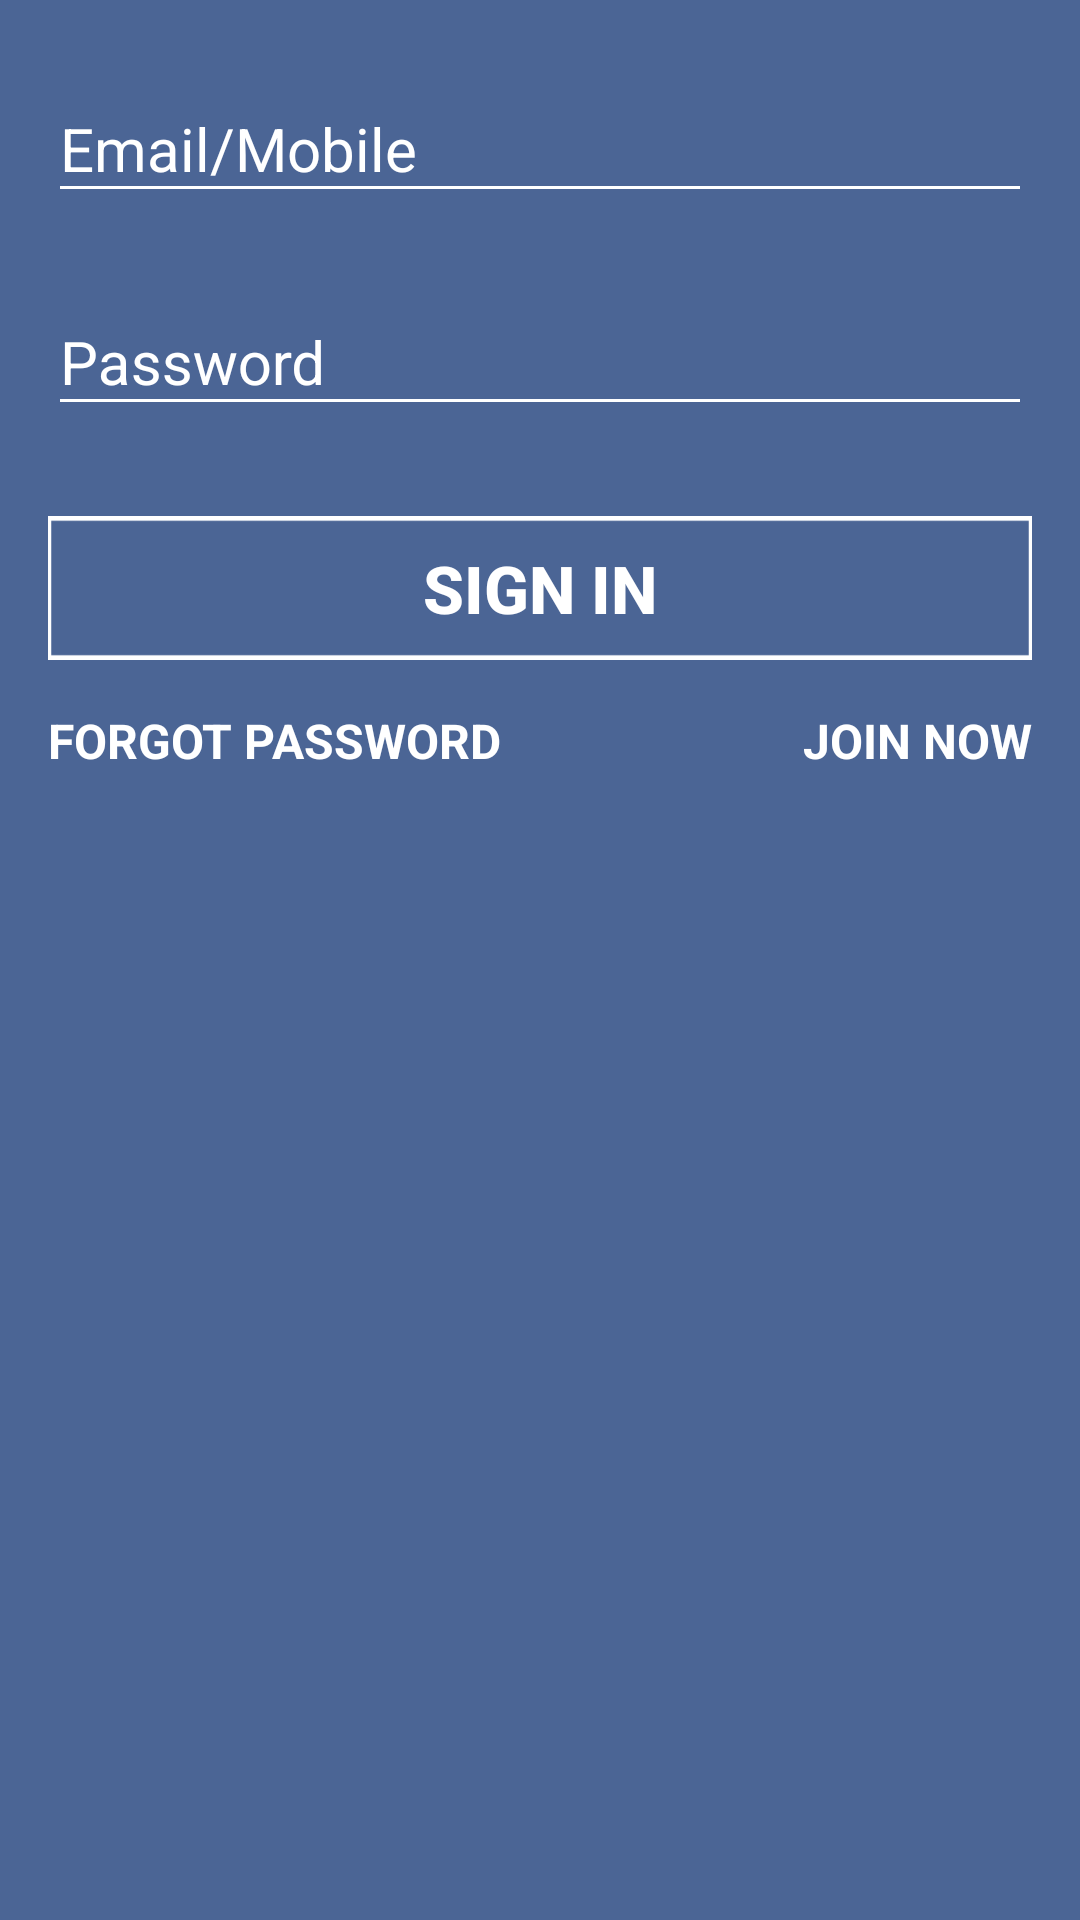

The Android layout XML behind this screen, and the referenced resources:
<!-- AndroidManifest.xml: application theme AppTheme -->
<!-- res/layout/activity_login.xml -->
<?xml version="1.0" encoding="utf-8"?>
<RelativeLayout xmlns:android="http://schemas.android.com/apk/res/android"
    xmlns:app="http://schemas.android.com/apk/res-auto"
    xmlns:tools="http://schemas.android.com/tools"
    android:layout_width="match_parent"
    android:layout_height="match_parent"
    android:background="@drawable/sign_up"
    android:paddingLeft="16dp"
    android:paddingRight="16dp">

    <android.support.design.widget.TextInputLayout
        android:id="@+id/login_email_layout"
        android:layout_width="match_parent"
        android:layout_height="wrap_content"
        android:layout_marginTop="16dp"
        android:theme="@style/TextLabel">

        <EditText
            android:id="@+id/login_email"
            android:layout_width="match_parent"
            android:layout_height="wrap_content"
            android:layout_marginTop="16dp"
            android:hint="Email/Mobile"
            android:singleLine="true" />

    </android.support.design.widget.TextInputLayout>


    <android.support.design.widget.TextInputLayout
        android:id="@+id/login_password_layout"
        android:layout_width="match_parent"
        android:layout_height="wrap_content"
        android:layout_below="@+id/login_email_layout"
        android:layout_marginTop="16dp"
        android:theme="@style/TextLabel">

        <EditText
            android:id="@+id/login_password"
            android:layout_width="match_parent"
            android:layout_height="wrap_content"
            android:layout_marginTop="16dp"
            android:hint="Password"
            android:inputType="textPassword"
            android:singleLine="true" />
    </android.support.design.widget.TextInputLayout>


    <Button
        android:id="@+id/sign_in"
        android:layout_width="match_parent"
        android:layout_height="wrap_content"
        android:layout_below="@+id/login_password_layout"
        android:layout_marginTop="30dp"
        android:background="@drawable/rectangle_1"
        android:onClick="signin_button"
        android:text="SIGN IN"
        android:textColor="@color/colorWhite"
        android:textSize="22sp"
        android:textStyle="bold" />


    <TextView
        android:id="@+id/forgot_password"
        android:layout_width="wrap_content"
        android:layout_height="wrap_content"
        android:layout_alignParentLeft="true"
        android:layout_below="@id/sign_in"
        android:text="FORGOT PASSWORD"
        android:onClick="forgotPassword"
        android:textColor="@color/colorWhite"
        android:layout_marginTop="16dp"
        android:textSize="16sp"
        android:textStyle="bold" />

    <TextView
        android:id="@+id/join_now"
        android:layout_width="wrap_content"
        android:layout_height="wrap_content"
        android:layout_alignParentRight="true"
        android:layout_alignRight="@+id/forgot_password"
        android:layout_below="@+id/sign_in"
        android:text="JOIN NOW"
        android:onClick="register"
        android:layout_marginTop="16dp"
        android:textColor="@color/colorWhite"
        android:textSize="16sp"
        android:textStyle="bold" />

    <LinearLayout
        android:layout_width="match_parent"
        android:layout_height="match_parent"
        android:orientation="vertical"
        android:id="@+id/forgot"
        android:visibility="gone">

        <TextView
            android:id="@+id/forgot_email"
            android:layout_width="wrap_content"
            android:layout_height="wrap_content"
            android:text="Please enter your email or phone!"
            android:textColor="@color/colorWhite"
            android:layout_marginTop="16dp"
            android:textSize="20sp"
            android:textStyle="bold" />


        <TextView
            android:id="@+id/email_or_phone"
            android:layout_width="wrap_content"
            android:layout_height="wrap_content"
            android:text="Email or Phone"
            android:textColor="@color/colorWhite"
            android:layout_marginTop="16dp"
            android:textSize="16sp"
            android:textStyle="bold" />

        <EditText
            android:layout_width="match_parent"
            android:layout_height="wrap_content"
            android:layout_marginTop="16dp"
            android:id="@+id/reset_email"
            />

        <Button
            android:layout_width="match_parent"
            android:layout_height="wrap_content"
            android:id="@+id/reset_button"
            android:onClick="resetPass"
            android:layout_marginTop="16dp"
            android:text="Reset"/>


    </LinearLayout>


</RelativeLayout>
<!-- resources referenced by this layout -->
<resources>
  <color name="colorWhite">#FFFFFF</color>
  <!-- drawable rectangle_1: png bitmap (drawable-hdpi, 598 bytes) -->
  <!-- drawable sign_up: png bitmap (drawable-hdpi, 11147 bytes) -->
  <style name="TextLabel" parent="TextAppearance.AppCompat">
          
          <item name="android:textColorHint">@color/colorWhite</item>
          <item name="android:textSize">20sp</item>
          <item name="colorControlNormal">@color/colorWhite</item>
          <item name="colorControlActivated">@color/colorWhite</item>
      </style>
  <style name="AppTheme" parent="Theme.AppCompat.Light.NoActionBar">
          
          <item name="colorPrimary">@color/colorPrimary</item>
          <item name="colorPrimaryDark">@color/colorPrimaryDark</item>
          <item name="colorAccent">@color/colorAccent</item>
      </style>
  <color name="colorPrimary">#3F51B5</color>
  <color name="colorPrimaryDark">#303F9F</color>
  <color name="colorAccent">#FF4081</color>
</resources>
